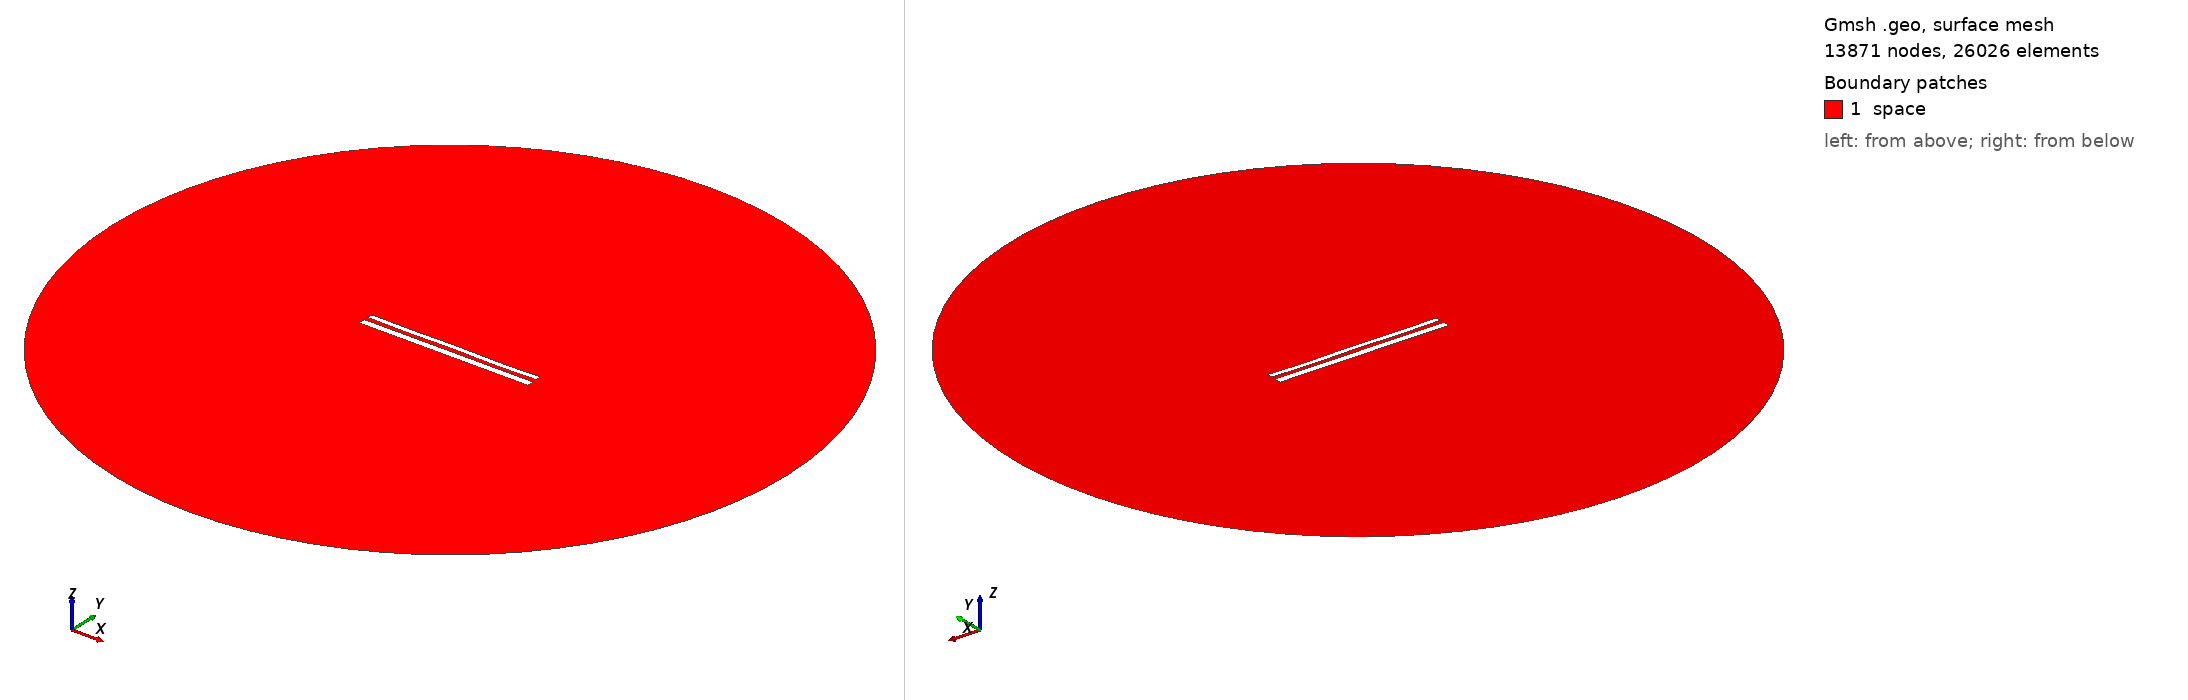

Gmsh geometry script, surface-meshed: 13871 nodes, 26026 surface elements. Boundary patches (legend numbers): 1 space. Left view from above one corner, right view from below the opposite corner. Legend entries are the model's physical surfaces. The drawing asked Gmsh for element sizes between 1% and 20% of the model's largest extent; the script's own settings can give other sizes.

=== 11911.geo (drawn) ===
//---------------------------------------
// Geometry kernel
//---------------------------------------

SetFactory("OpenCASCADE");



//---------------------------------------
// Parameters of the geometry
//---------------------------------------

// Overetch of the upper plate
overetch = 0.375;

// Distance between the plates
distance = 2.5;

// Discretization over the x axis (for the deformation)
nx = 50; 

// Length of the plate
L = 100 - overetch; 

// Number of modes
n = 4; 

// 1st mode coefficient
coeff(1) = -0.15;
beta(1) = 0.596864 * 3.1415926535 / L;

// 2nd mode coefficient
coeff(2) = -0.075;
beta(2) = 1.49418 * 3.1415926535 / L;

// 3rd mode coefficient
coeff(3) = 0.0;
beta(3) = 2.50025 * 3.1415926535 / L;

// 4th mode coefficient
coeff(4) = -0.15;
beta(4) = 3.49999 * 3.1415926535 / L;



//---------------------------------------
// Upper plate (deformed rectangle)
//---------------------------------------

// Coordiantes of the upper plate
xmin = -50;
xmax = 50 - overetch;

// Height of the upper plate
yheight = 4 - 2 * overetch;

// Indexes of the points
UpperID[] = {};
LowerID[] = {};
LeftID[] = {};
RightID[] = {};

// Point index
p = 1;

// Horizontal edges
For i In {1:nx}
    x = xmin + (i-1)*(xmax - xmin)/(nx-1);

    y_bottom = distance / 2 + overetch;
    For j In {1:n}
        C = (Cosh(beta(j)*L) + Cos(beta(j)*L)) / (Sinh(beta(j)*L) + Sin(beta(j)*L));
        y_bottom  = y_bottom + coeff(j) * (Cosh(beta(j)*(x+50)) - Cos(beta(j)*(x+50)) - C * (Sinh(beta(j)*(x+50)) - Sin(beta(j)*(x+50))));
    EndFor

    y_top = y_bottom + yheight;

    Point(p) = {x, y_top, 0, 1.0};
    UpperID[i] = p;
    p = p + 1;

    Point(p) = {x, y_bottom, 0, 1.0};
    LowerID[i] = p;
    p = p + 1;
EndFor

// Create point lists
UpperPts[] = {}; LowerPts[] = {};
For i In {1:nx}
  UpperPts[] += {UpperID[i]};
  LowerPts[] += {LowerID[i]};
EndFor

// Build splines
Spline(1) = {UpperPts[]};
Spline(2) = {LowerPts[]};
Line(3) = {LowerPts[nx-1], UpperPts[nx-1]};
Line(4) = {LowerPts[0], UpperPts[0]};

// Build the plane surface
Curve Loop(1) = {2, 3, -1, -4};
Plane Surface(1) = {1};



//---------------------------------------
// Lower plate (rectangle)
//---------------------------------------

// Vertices
Point(1001) = {-50, -1, 0, 1.0};
Point(1002) = { 50, -1, 0, 1.0};
Point(1003) = { 50,  -5, 0, 1.0};
Point(1004) = {-50,  -5, 0, 1.0};

// Edges
Line(5) = {1001, 1002};
Line(6) = {1002, 1003};
Line(7) = {1003, 1004};
Line(8) = {1004, 1001};

// Plane surface
Line Loop(2) = {5, 6, 7, 8};
Plane Surface(2) = {2}; 



//---------------------------------------
// Outer (fictious) boundary
//---------------------------------------

// Points
Point(1005) = {0, 0, 0};       // Center
Point(1006) = {200, 0, 0};     // Start point
Point(1007) = {0, 200, 0};     // 90 degrees
Point(1008) = {-200, 0, 0};    // 180 degrees
Point(1009) = {0, -200, 0};    // 270 degrees

// Circle arcs (each needs start, center, end)
Circle(9) = {1006, 1005, 1007};
Circle(10) = {1007, 1005, 1008};
Circle(11) = {1008, 1005, 1009};
Circle(12) = {1009, 1005, 1006};

// Plane surface for the entire domain
Curve Loop(3) = {9, 10, 11, 12};
Surface(3) = {3};

// Subtract the plates from the whole domain to obtain the actual domain where we want to solve the equations
BooleanDifference{ Surface{3}; Delete; }{ Surface{1}; Surface{2}; Delete; }




//---------------------------------------
// Transfinite Lines/Curves
//---------------------------------------

// Set the number of points on the boundaries
r = 7;

// Plates
Transfinite Curve {1, 2} = 50*r Using Progression 1;
Transfinite Curve {3, 4} = 2*r Using Progression 1;
Transfinite Line {5, 7} = 50*r Using Progression 1;
Transfinite Line {6, 8} = 2*r Using Progression 1;

// Outer boundary
Transfinite Line {9, 10, 11, 12} = 20 Using Progression 1;



//---------------------------------------
// Physical groups
//---------------------------------------                

// Physical curves (boundaries)
Physical Line("force_segment", 10) = {2};
Physical Line("upper_plate", 11) = {1, 3, 4};
Physical Line("lower_plate", 12) = {5, 6, 7, 8};
Physical Line("boundary", 20) = {9, 10, 11, 12};

// Physical Surfaces
Physical Surface("space", 30) = {3};



//---------------------------------------
// 6. Generate the Mesh
//---------------------------------------

// 2D mesh generation
Mesh 2;
